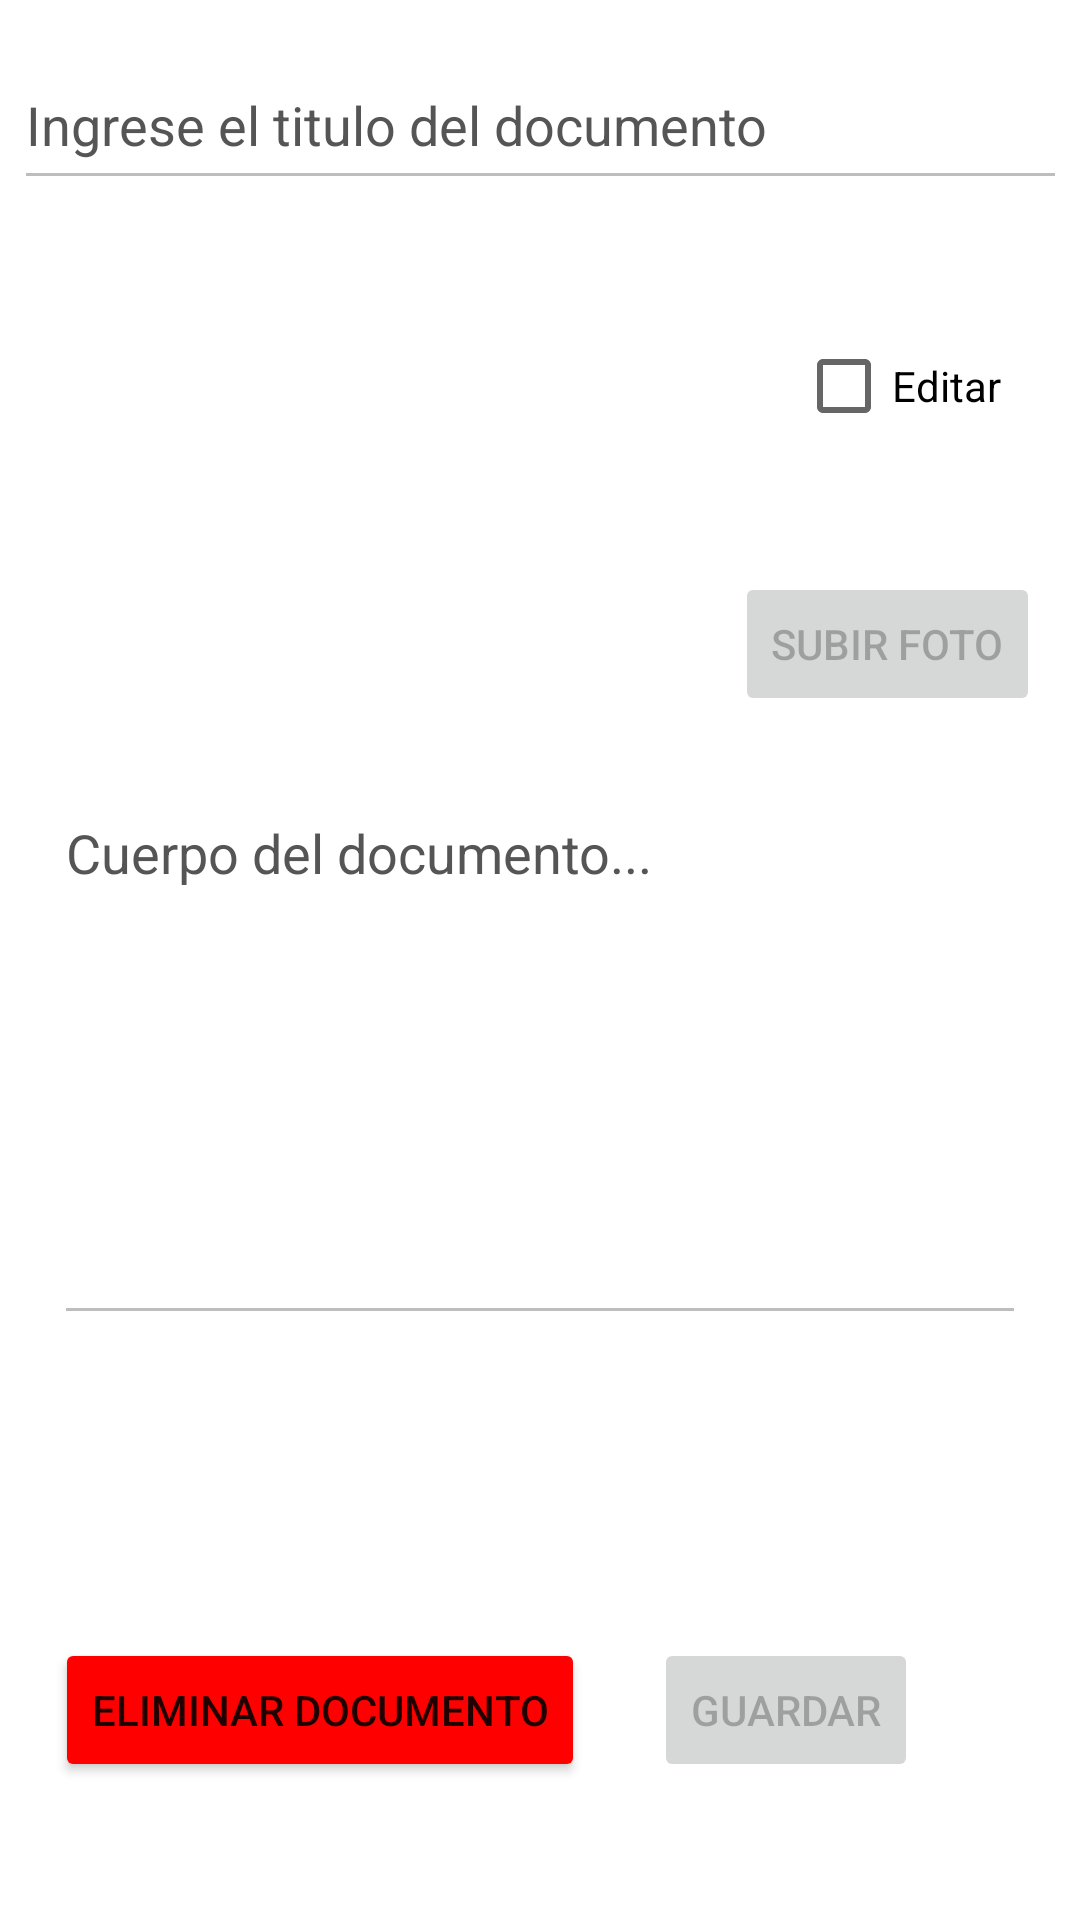

Write the Android layout XML for this screen, with the resource values it uses.
<!-- AndroidManifest.xml: application theme Theme.HuertaFacilApp -->
<!-- res/layout/fragment_detalle_documento.xml -->
<?xml version="1.0" encoding="utf-8"?>
<androidx.constraintlayout.widget.ConstraintLayout xmlns:android="http://schemas.android.com/apk/res/android"
    xmlns:app="http://schemas.android.com/apk/res-auto"
    xmlns:tools="http://schemas.android.com/tools"
    android:id="@+id/frameLayout3"
    android:layout_width="match_parent"
    android:background="@color/white"
    android:layout_height="match_parent"
    tools:context=".ui.documentos.detalle.DetalleDocumentoFragment">


    <EditText
        android:id="@+id/etTitulo"
        android:layout_width="351dp"
        android:layout_height="53dp"
        android:ems="10"
        android:enabled="false"
        android:hint="Ingrese el titulo del documento"
        android:inputType="textPersonName"
        android:textColor="@color/black"
        android:textColorHint="#555555"
        app:layout_constraintBottom_toBottomOf="parent"
        app:layout_constraintEnd_toEndOf="parent"
        app:layout_constraintStart_toStartOf="parent"
        app:layout_constraintTop_toTopOf="parent"
        app:layout_constraintVertical_bias="0.023" />

    <ImageView
        android:id="@+id/ivImagenDocumento"
        android:layout_width="222dp"
        android:layout_height="190dp"
        app:layout_constraintBottom_toBottomOf="parent"
        app:layout_constraintEnd_toEndOf="parent"
        app:layout_constraintHorizontal_bias="0.123"
        app:layout_constraintStart_toStartOf="parent"
        app:layout_constraintTop_toBottomOf="@+id/etTitulo"
        app:layout_constraintVertical_bias="0.058"
        tools:src="@tools:sample/avatars" />

    <Button
        android:id="@+id/btnCargarFoto"
        android:layout_width="wrap_content"
        android:layout_height="wrap_content"
        android:enabled="false"
        android:text="Subir foto"
        app:layout_constraintBottom_toBottomOf="parent"
        app:layout_constraintEnd_toEndOf="parent"
        app:layout_constraintHorizontal_bias="0.318"
        app:layout_constraintStart_toEndOf="@+id/ivImagenDocumento"
        app:layout_constraintTop_toBottomOf="@+id/etTitulo"
        app:layout_constraintVertical_bias="0.236" />

    <EditText
        android:id="@+id/etMensaje"
        android:layout_width="324dp"
        android:hint="Cuerpo del documento..."
        android:enabled="false"
        android:textColor="@color/black"
        android:textColorHint="#555555"
        android:layout_height="183dp"
        android:ems="10"
        android:gravity="start|top"
        android:inputType="textMultiLine"
        app:layout_constraintBottom_toBottomOf="parent"
        app:layout_constraintEnd_toEndOf="parent"
        app:layout_constraintStart_toStartOf="parent"
        app:layout_constraintTop_toBottomOf="@+id/etTitulo" />

    <Button
        android:id="@+id/btnSubmit"
        android:layout_width="wrap_content"
        android:layout_height="wrap_content"
        android:enabled="false"
        android:text="Guardar"
        app:layout_constraintBottom_toBottomOf="parent"
        app:layout_constraintEnd_toEndOf="parent"
        app:layout_constraintHorizontal_bias="0.801"
        app:layout_constraintStart_toStartOf="parent"
        app:layout_constraintTop_toBottomOf="@+id/tvError" />

    <TextView
        android:id="@+id/tvError"
        android:layout_width="wrap_content"
        android:layout_height="wrap_content"
        android:text=""
        android:textColor="#ff0000"
        app:layout_constraintBottom_toBottomOf="parent"
        app:layout_constraintEnd_toEndOf="parent"
        app:layout_constraintHorizontal_bias="0.498"
        app:layout_constraintStart_toStartOf="parent"
        app:layout_constraintTop_toBottomOf="@+id/etMensaje"
        app:layout_constraintVertical_bias="0.204" />

    <CheckBox
        android:id="@+id/cbEditable"
        android:layout_width="wrap_content"
        android:layout_height="wrap_content"
        android:text="Editar"
        android:textColor="@color/black"
        android:checked="false"
        app:layout_constraintBottom_toTopOf="@+id/btnCargarFoto"
        app:layout_constraintEnd_toEndOf="parent"
        app:layout_constraintStart_toEndOf="@+id/ivImagenDocumento"
        app:layout_constraintTop_toBottomOf="@+id/etTitulo" />

    <Button
        android:id="@+id/btnEliminar"
        android:layout_width="wrap_content"
        android:layout_height="wrap_content"
        android:backgroundTint="#ff0000"
        android:enabled="true"
        android:text="Eliminar Documento"
        app:layout_constraintBottom_toBottomOf="parent"
        app:layout_constraintEnd_toStartOf="@+id/btnSubmit"
        app:layout_constraintHorizontal_bias="0.442"
        app:layout_constraintStart_toStartOf="parent"
        app:layout_constraintTop_toBottomOf="@+id/tvError" />

</androidx.constraintlayout.widget.ConstraintLayout>
<!-- resources referenced by this layout -->
<resources>
  <color name="black">#FF000000</color>
  <color name="white">#FFFFFFFF</color>
  <style name="Theme.HuertaFacilApp" parent="Theme.MaterialComponents.DayNight.DarkActionBar">
          
          <item name="colorPrimary">@color/principal</item>
          <item name="colorPrimaryVariant">@color/principal</item>
          <item name="colorOnPrimary">@color/white</item>
          
          <item name="colorSecondary">@color/principal</item>
          <item name="colorSecondaryVariant">@color/principal</item>
          <item name="colorOnSecondary">@color/black</item>
          
          <item name="android:statusBarColor">@color/principal</item>
          
      </style>
  <color name="principal">#EEAA26</color>
</resources>
